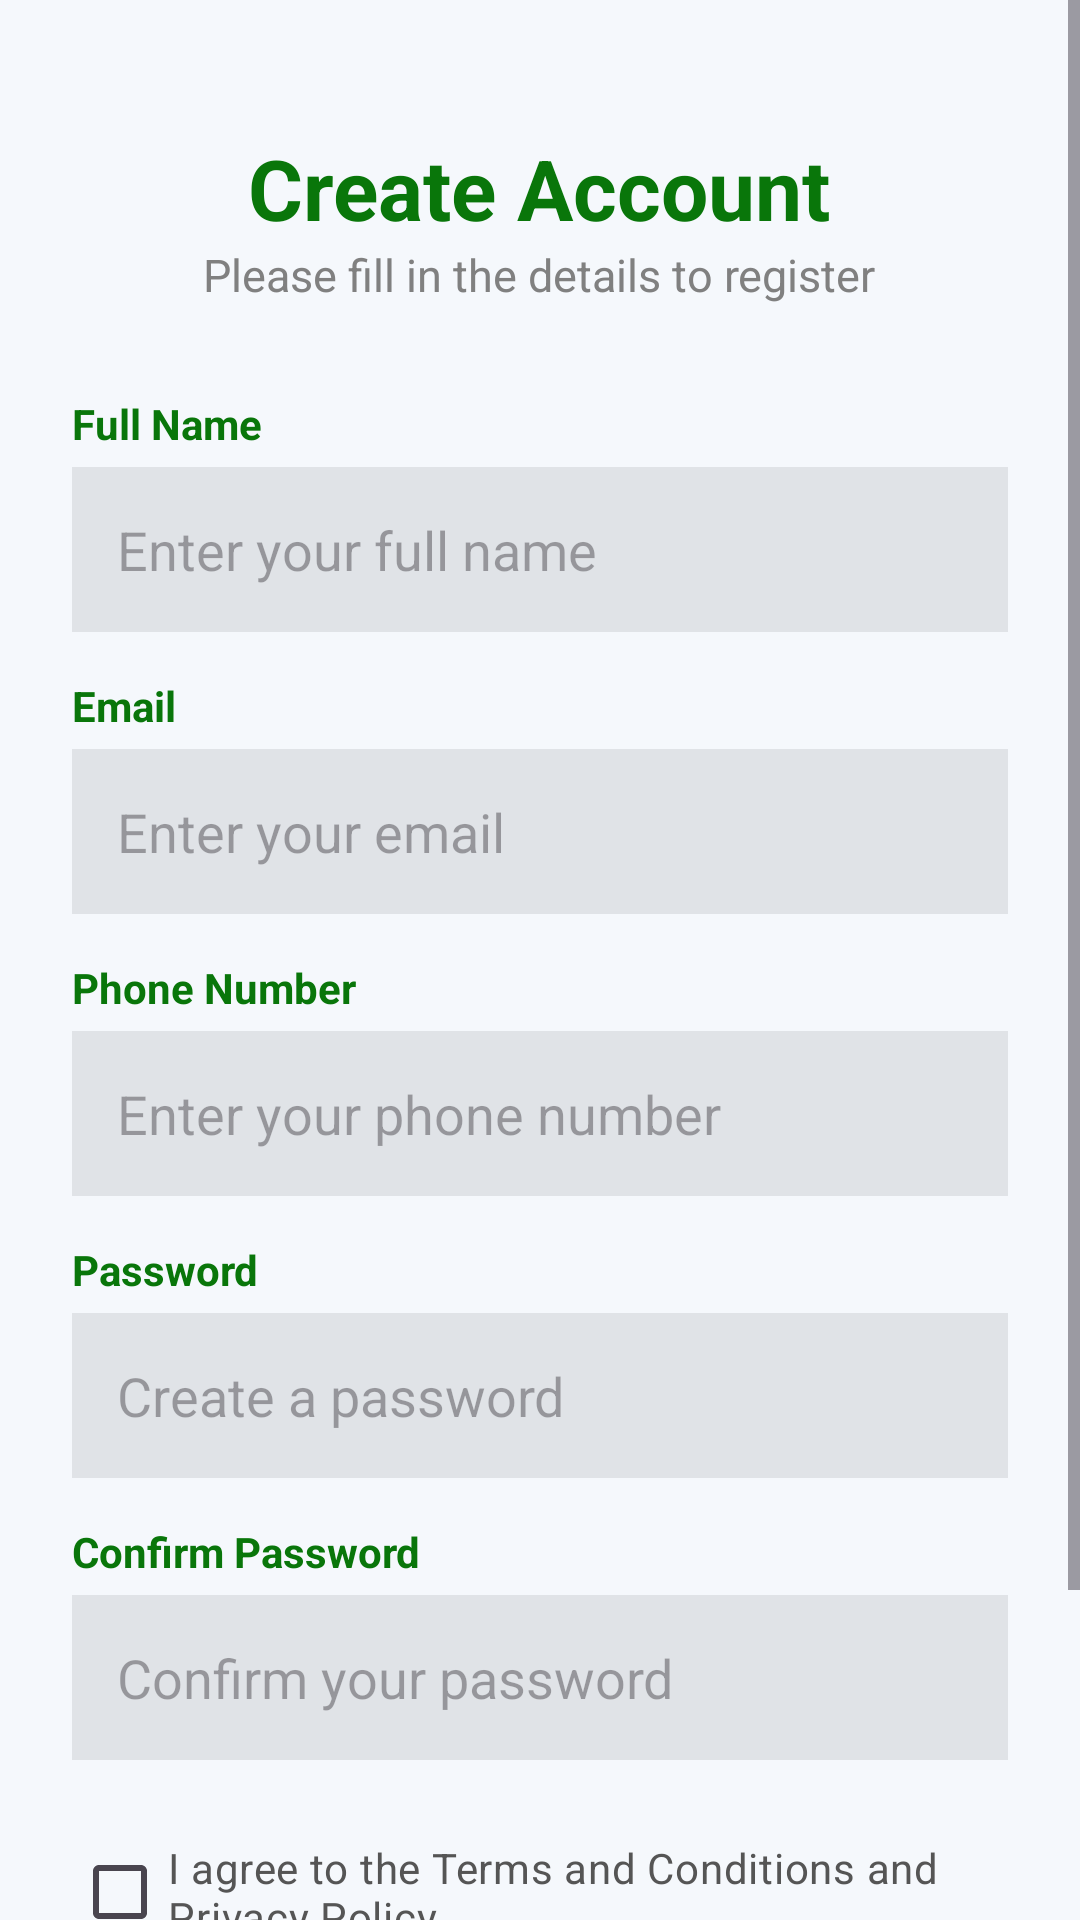

Here is an Android app screen rendered from its layout file. Give the layout XML and the strings, colors and styles it references.
<!-- AndroidManifest.xml: application theme Theme.NextTurn_Project -->
<!-- res/layout/activity_manager_register.xml -->
<?xml version="1.0" encoding="utf-8"?>
<ScrollView xmlns:android="http://schemas.android.com/apk/res/android"
    android:layout_width="match_parent"
    android:layout_height="match_parent"
    android:background="#F5F8FC">

    <LinearLayout
        android:layout_width="match_parent"
        android:layout_height="wrap_content"
        android:orientation="vertical"
        android:padding="24dp">

        
        <TextView
            android:layout_width="wrap_content"
            android:layout_height="wrap_content"
            android:text="Create Account"
            android:textStyle="bold"
            android:textColor="#09760a"
            android:textSize="28sp"
            android:layout_gravity="center"
            android:layout_marginTop="20dp"/>

        <TextView
            android:layout_width="wrap_content"
            android:layout_height="wrap_content"
            android:text="Please fill in the details to register"
            android:textColor="#808080"
            android:textSize="15sp"
            android:layout_gravity="center"
            android:layout_marginBottom="30dp"/>

        
        <TextView
            android:layout_width="wrap_content"
            android:layout_height="wrap_content"
            android:text="Full Name"
            android:textStyle="bold"
            android:textColor="#09760a"/>

        <EditText
            android:id="@+id/etFullName"
            android:layout_width="match_parent"
            android:layout_height="55dp"
            android:layout_marginTop="5dp"
            android:layout_marginBottom="15dp"
            android:hint="Enter your full name"
            android:padding="15dp"
            android:background="#E0E3E7"
            android:inputType="textPersonName"
            android:textColor="@color/black"/>

        
        <TextView
            android:layout_width="wrap_content"
            android:layout_height="wrap_content"
            android:text="Email"
            android:textColor="#09760a"
            android:textStyle="bold"/>

        <EditText
            android:id="@+id/etEmail"
            android:layout_width="match_parent"
            android:layout_height="55dp"
            android:layout_marginTop="5dp"
            android:layout_marginBottom="15dp"
            android:hint="Enter your email"
            android:padding="15dp"
            android:background="#E0E3E7"
            android:inputType="textEmailAddress"
            android:textColor="@color/black"/>

        
        <TextView
            android:layout_width="wrap_content"
            android:layout_height="wrap_content"
            android:text="Phone Number"
            android:textColor="#09760a"
            android:textStyle="bold"/>

        <EditText
            android:id="@+id/etPhone"
            android:layout_width="match_parent"
            android:layout_height="55dp"
            android:layout_marginTop="5dp"
            android:layout_marginBottom="15dp"
            android:hint="Enter your phone number"
            android:padding="15dp"
            android:background="#E0E3E7"
            android:inputType="phone"/>

        
        <TextView
            android:layout_width="wrap_content"
            android:layout_height="wrap_content"
            android:text="Password"
            android:textColor="#09760a"
            android:textStyle="bold"/>

        <EditText
            android:id="@+id/etPassword"
            android:layout_width="match_parent"
            android:layout_height="55dp"
            android:layout_marginTop="5dp"
            android:layout_marginBottom="15dp"
            android:hint="Create a password"
            android:padding="15dp"
            android:background="#E0E3E7"
            android:inputType="textPassword"
            android:textColor="@color/black"/>

        
        <TextView
            android:layout_width="wrap_content"
            android:layout_height="wrap_content"
            android:text="Confirm Password"
            android:textColor="#09760a"
            android:textStyle="bold"/>

        <EditText
            android:id="@+id/etConfirmPassword"
            android:layout_width="match_parent"
            android:layout_height="55dp"
            android:layout_marginTop="5dp"
            android:hint="Confirm your password"
            android:padding="15dp"
            android:background="#E0E3E7"
            android:inputType="textPassword"
            android:textColor="@color/black"/>

        
        <CheckBox
            android:id="@+id/cbTerms"
            android:layout_width="wrap_content"
            android:layout_height="wrap_content"
            android:layout_marginTop="20dp"
            android:text="I agree to the Terms and Conditions and Privacy Policy"
            android:textColor="#555555"/>

        
        <Button
            android:id="@+id/btnRegister"
            android:layout_width="match_parent"
            android:layout_height="55dp"
            android:layout_marginTop="10dp"
            android:text="Register"
            android:textStyle="bold"
            android:textColor="#FFFFFF"
            android:textSize="18sp"
            android:backgroundTint="#09760a"/>

        
        <LinearLayout
            android:layout_width="wrap_content"
            android:layout_height="wrap_content"
            android:layout_gravity="center"
            android:layout_marginTop="10dp"
            android:orientation="horizontal">

            <TextView
                android:layout_width="wrap_content"
                android:layout_height="wrap_content"
                android:text="Already have an account? "
                android:textColor="#555555"/>

            <TextView
                android:id="@+id/txtLogin"
                android:layout_width="wrap_content"
                android:layout_height="wrap_content"
                android:text="Login Now"
                android:textStyle="bold"
                android:textColor="#09760a"/>

        </LinearLayout>

    </LinearLayout>

</ScrollView>
<!-- resources referenced by this layout -->
<resources>
  <color name="black">#000000</color>
  <style name="Theme.NextTurn_Project" parent="Base.Theme.NextTurn_Project" />
  <style name="Base.Theme.NextTurn_Project" parent="Theme.Material3.DayNight.NoActionBar">
          
          
      </style>
</resources>
